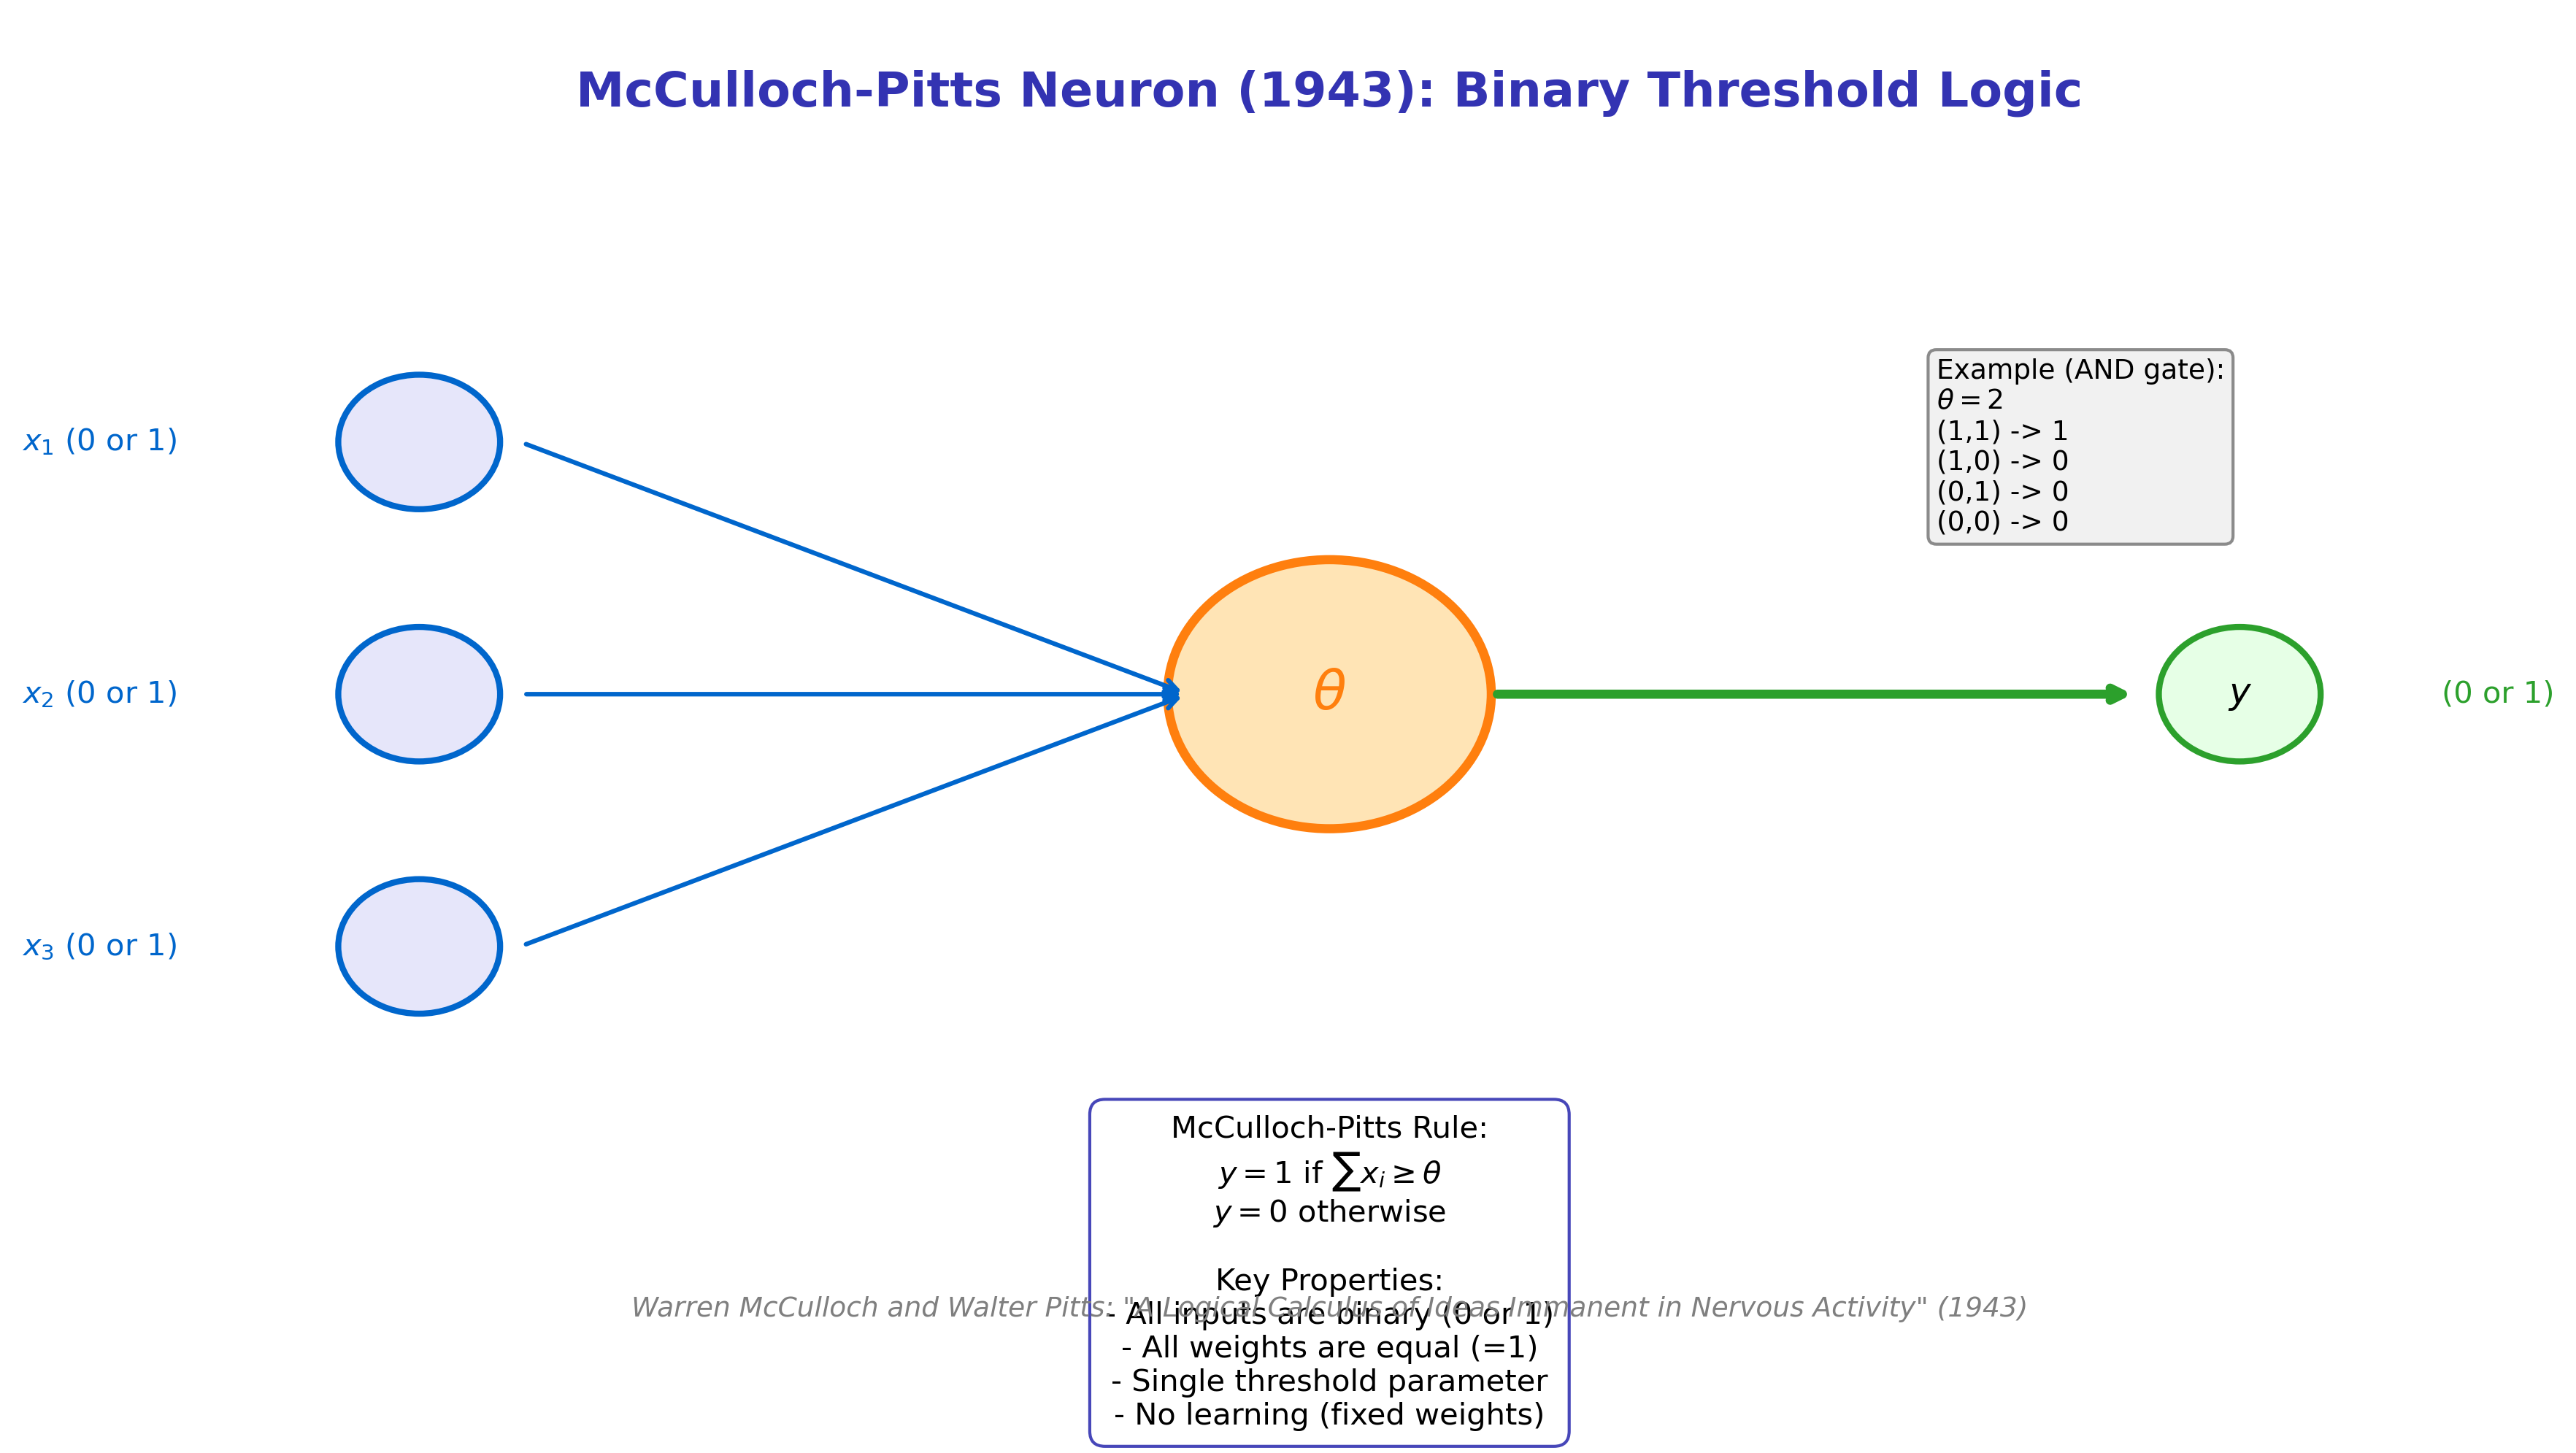

Python code for this plot:
"""
McCulloch-Pitts Neuron Diagram (1943)
Module 1: The Birth of Neural Computing
"""

import matplotlib.pyplot as plt
import matplotlib.patches as patches
from matplotlib.patches import FancyBboxPatch, Circle
import numpy as np

CHART_METADATA = {
    'title': 'Mcculloch Pitts Diagram',
    'url': 'https://github.com/QuantLet/neural-networks-introduction/tree/main/mcculloch_pitts_diagram'
}

# Colors
mlpurple = '#3333B2'
mlblue = '#0066CC'
mlorange = '#FF7F0E'
mlgreen = '#2CA02C'
mlgray = '#7F7F7F'

fig, ax = plt.subplots(figsize=(12, 7))
ax.set_xlim(0, 12)
ax.set_ylim(0, 8)
ax.axis('off')

# Title
ax.text(6, 7.5, 'McCulloch-Pitts Neuron (1943): Binary Threshold Logic',
        fontsize=16, fontweight='bold', ha='center', color=mlpurple)

# Inputs (binary)
input_y = [5.5, 4, 2.5]
input_labels = ['$x_1$ (0 or 1)', '$x_2$ (0 or 1)', '$x_3$ (0 or 1)']

for i, (y, label) in enumerate(zip(input_y, input_labels)):
    circle = Circle((1.5, y), 0.4, fill=True, facecolor='#E6E6FA', edgecolor=mlblue, linewidth=2)
    ax.add_patch(circle)
    ax.text(0.3, y, label, ha='right', va='center', fontsize=10, color=mlblue)

    # Arrow to threshold unit
    ax.annotate('', xy=(5.3, 4), xytext=(2, y),
                arrowprops=dict(arrowstyle='->', color=mlblue, lw=1.5))

# Threshold unit
threshold_circle = Circle((6, 4), 0.8, fill=True, facecolor='#FFE4B5', edgecolor=mlorange, linewidth=3)
ax.add_patch(threshold_circle)
ax.text(6, 4, '$\\theta$', ha='center', va='center', fontsize=18, fontweight='bold', color=mlorange)

# Output arrow
ax.annotate('', xy=(10, 4), xytext=(6.8, 4),
            arrowprops=dict(arrowstyle='->', color=mlgreen, lw=3))

# Output
output_circle = Circle((10.5, 4), 0.4, fill=True, facecolor='#E6FFE6', edgecolor=mlgreen, linewidth=2)
ax.add_patch(output_circle)
ax.text(10.5, 4, '$y$', ha='center', va='center', fontsize=12, fontweight='bold')
ax.text(11.5, 4, '(0 or 1)', ha='left', va='center', fontsize=10, color=mlgreen)

# Logic rule
rule_text = """McCulloch-Pitts Rule:
$y = 1$ if $\\sum x_i \\geq \\theta$
$y = 0$ otherwise

Key Properties:
- All inputs are binary (0 or 1)
- All weights are equal (=1)
- Single threshold parameter
- No learning (fixed weights)"""

ax.text(6, 1.5, rule_text, ha='center', va='top', fontsize=10,
        bbox=dict(boxstyle='round,pad=0.5', facecolor='white', edgecolor=mlpurple, alpha=0.9))

# Example
ax.text(9, 6, 'Example (AND gate):\n$\\theta = 2$\n(1,1) -> 1\n(1,0) -> 0\n(0,1) -> 0\n(0,0) -> 0',
        fontsize=9, ha='left', va='top',
        bbox=dict(boxstyle='round,pad=0.3', facecolor='#F0F0F0', edgecolor=mlgray, alpha=0.9))

# Historical note
ax.text(6, 0.3, 'Warren McCulloch and Walter Pitts: "A Logical Calculus of Ideas Immanent in Nervous Activity" (1943)',
        ha='center', fontsize=9, style='italic', color=mlgray)

plt.tight_layout()
plt.savefig('mcculloch_pitts_diagram.pdf', format='pdf', bbox_inches='tight', dpi=300)
plt.savefig('mcculloch_pitts_diagram.png', format='png', bbox_inches='tight', dpi=300)
plt.close()

print("Generated: mcculloch_pitts_diagram.pdf")
